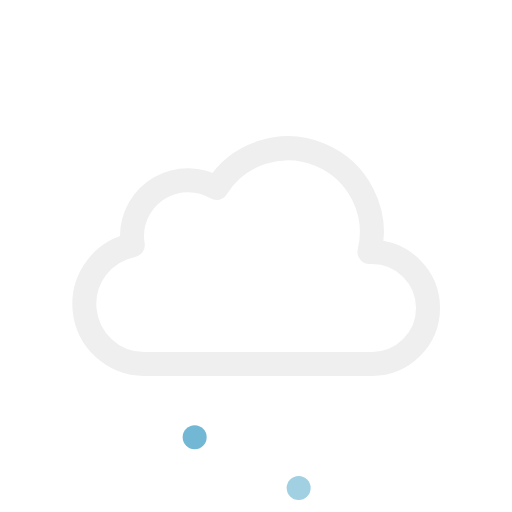
t = 0.00 s
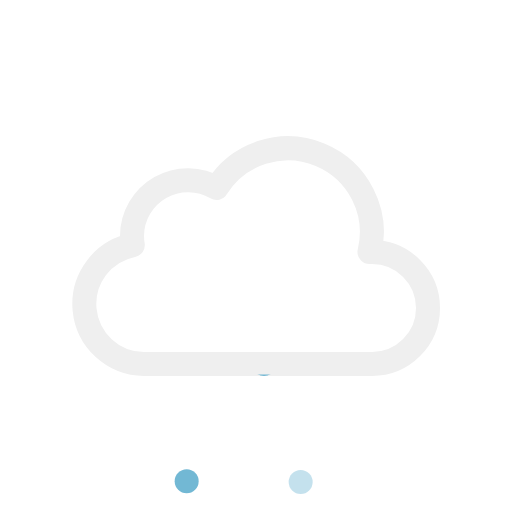
t = 0.08 s
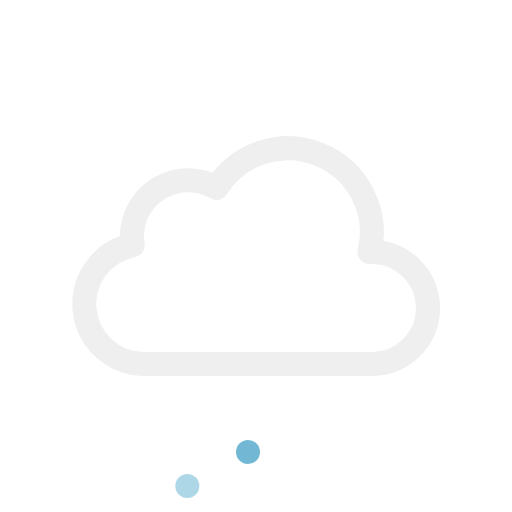
t = 0.23 s
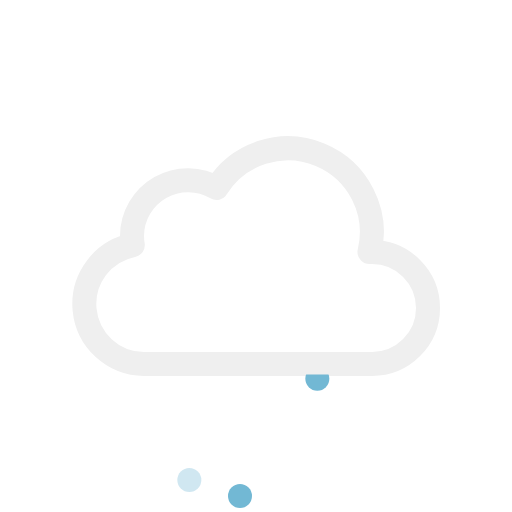
t = 0.30 s
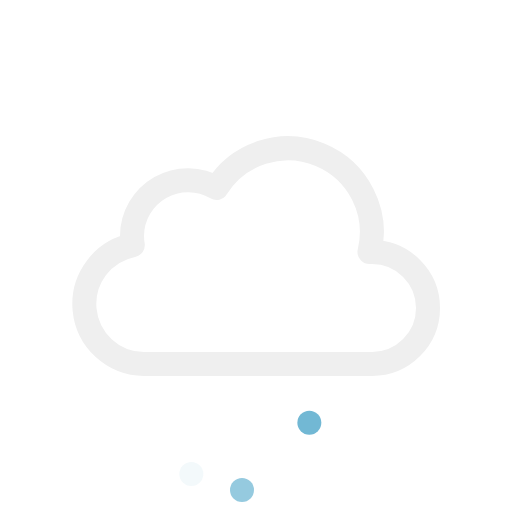
t = 0.38 s
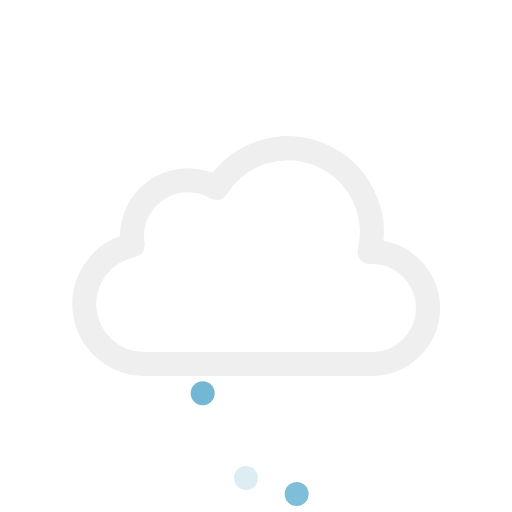
t = 0.53 s

The animated SVG that drew these frames (rendered in a browser with its animation timeline set to each time). Animation: 6 SMIL elements (animate=3,animateTransform=3); one cycle of 0.60 s, repeats indefinitely.

<svg xmlns="http://www.w3.org/2000/svg" viewBox="0 0 64 64"><defs><clipPath id="a">
<path fill="none" d="M10.55 34.21l-3.83-3.42-2-6 1-7 4-5 5-3h6l5 1 3 3 2.56 4.36-4.56 4.64h-5l-5 5v3l-6.17 3.42z"/></clipPath><clipPath id="b"><path fill="none" d="M21.17 46.81L18 64h24l2.75-17.19H21.17z"/></clipPath></defs>
<g clip-path="url(#a)"></g><path fill="none" stroke="#efefef" stroke-linejoin="round" stroke-width="3" d="M46.5 31.5h-.32a10.49 10.49 0 00-19.11-8 7 7 0 00-10.57 6 7.21 7.21 0 00.1 1.14A7.5 7.5 0 0018 45.5a4.19 4.19 0 00.5 0v0h28a7 7 0 000-14z"/><g clip-path="url(#b)"><g><circle cx="32" cy="50" r="1.5" fill="#72b8d4"/><animateTransform attributeName="transform" dur="0.6s" repeatCount="indefinite" type="translate" values="2 -10; -2 12; -1 9"/><animate attributeName="opacity" dur="0.6s" repeatCount="indefinite" values="1;1;0"/></g><g><circle cx="39" cy="50" r="1.5" fill="#72b8d4"/><animateTransform attributeName="transform" begin="-0.4s" dur="0.6s" repeatCount="indefinite" type="translate" values="2 -10; -2 12; -1 9"/><animate attributeName="opacity" begin="-0.4s" dur="0.6s" repeatCount="indefinite" values="1;1;0"/></g><g><circle cx="25" cy="50" r="1.5" fill="#72b8d4"/><animateTransform attributeName="transform" begin="-0.2s" dur="0.6s" repeatCount="indefinite" type="translate" values="2 -10; -2 12; -1 9"/><animate attributeName="opacity" begin="-0.2s" dur="0.6s" repeatCount="indefinite" values="1;1;0"/></g></g></svg>